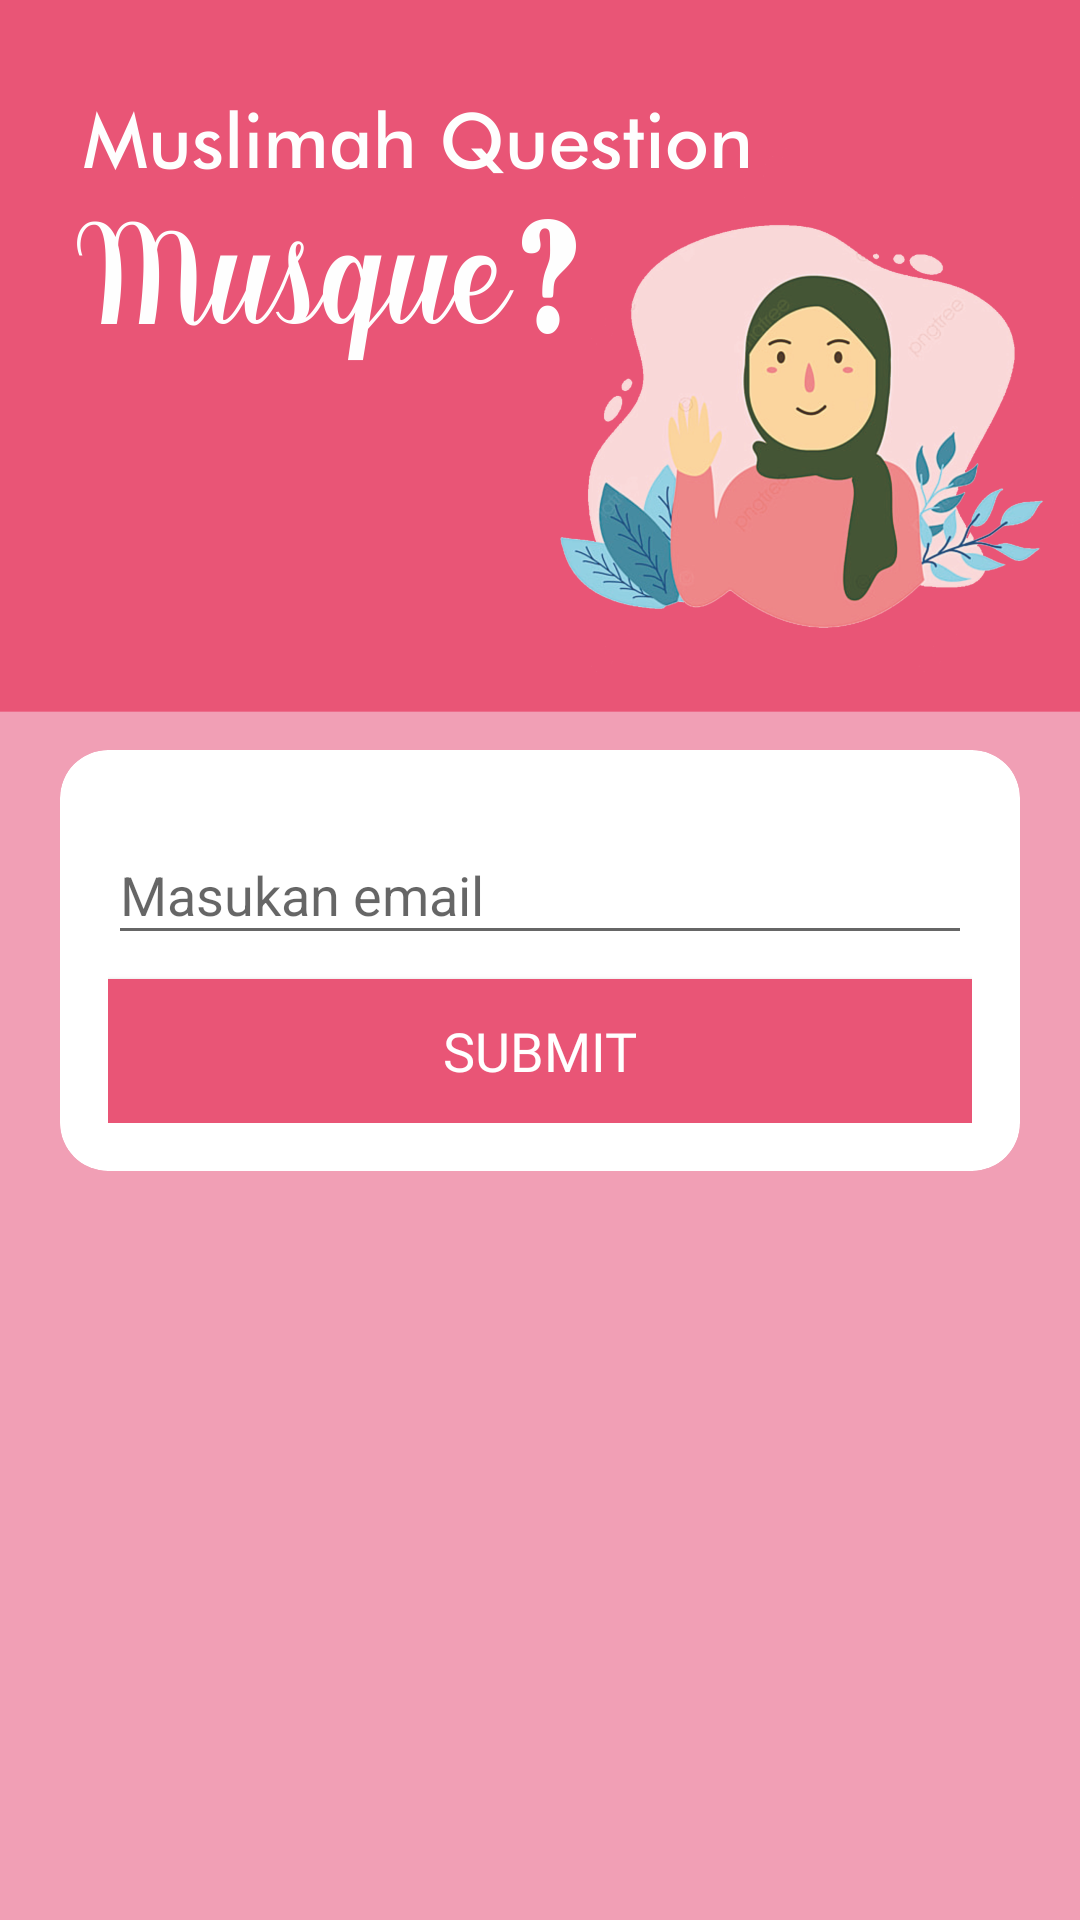

Layout XML and referenced resources for this Android screen:
<!-- AndroidManifest.xml: application theme Theme.AppCompat.Light.NoActionBar -->
<!-- res/layout/activity_forgot.xml -->
<?xml version="1.0" encoding="utf-8"?>
<androidx.constraintlayout.widget.ConstraintLayout xmlns:android="http://schemas.android.com/apk/res/android"
    xmlns:app="http://schemas.android.com/apk/res-auto"
    xmlns:tools="http://schemas.android.com/tools"
    android:layout_width="match_parent"
    android:layout_height="match_parent"
    android:background="@drawable/background2"
    tools:context=".ui.ForgotActivity">

    <androidx.cardview.widget.CardView
        android:layout_width="match_parent"
        android:layout_height="wrap_content"
        android:layout_margin="20dp"
        app:contentPadding="16dp"
        app:cardElevation="0dp"
        app:cardCornerRadius="16dp"
        app:layout_constraintStart_toStartOf="parent"
        app:layout_constraintEnd_toEndOf="parent"
        app:layout_constraintTop_toTopOf="parent"
        app:layout_constraintBottom_toBottomOf="parent">
        <LinearLayout
            android:layout_width="match_parent"
            android:layout_height="match_parent"
            android:orientation="vertical">

            <com.google.android.material.textfield.TextInputLayout
                android:layout_width="match_parent"
                android:layout_height="wrap_content"
                app:hintEnabled="true">

                <com.google.android.material.textfield.TextInputEditText
                    android:id="@+id/edt_email"
                    android:layout_width="match_parent"
                    android:layout_height="wrap_content"
                    android:hint="Masukan email"/>

            </com.google.android.material.textfield.TextInputLayout>

            <Button
                android:id="@+id/bt_submit"
                android:layout_width="match_parent"
                android:layout_height="wrap_content"
                android:layout_marginTop="8dp"
                android:text="Submit"
                android:textSize="18sp"
                android:fontFamily="@font/poppins_medium"
                android:textColor="@color/white"
                android:background="@color/pink"/>
        </LinearLayout>
    </androidx.cardview.widget.CardView>

    <ProgressBar
        android:visibility="gone"
        android:id="@+id/pb_bar"
        android:layout_width="wrap_content"
        android:layout_height="wrap_content"
        app:layout_constraintStart_toStartOf="parent"
        app:layout_constraintEnd_toEndOf="parent"
        app:layout_constraintTop_toTopOf="parent"
        app:layout_constraintBottom_toBottomOf="parent"/>


</androidx.constraintlayout.widget.ConstraintLayout>
<!-- resources referenced by this layout -->
<resources>
  <color name="pink">#E95576</color>
  <color name="white">#FFFFFFFF</color>
  <!-- drawable background2: png bitmap (drawable, 159746 bytes) -->
</resources>
